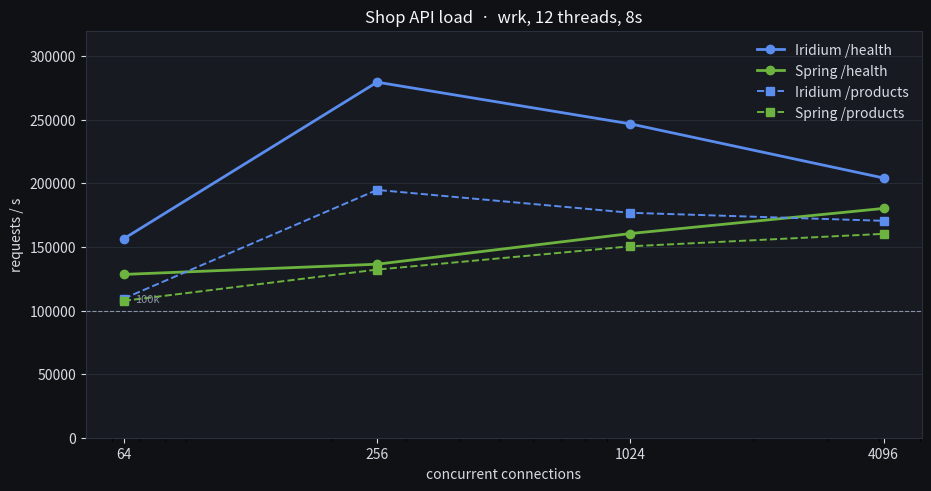

Here is the Python script that generated this plot: (Note: this script raises an exception after producing the figure.)
from pathlib import Path

import matplotlib.pyplot as plt

conns = [64, 256, 1024, 4096]
iri_health = [156438, 279527, 246716, 204172]
spr_health = [128375, 136408, 160521, 180272]
iri_product = [109406, 194798, 176832, 170507]
spr_product = [107625, 132172, 150482, 160278]

fig, ax = plt.subplots(figsize=(9.2, 4.8), constrained_layout=True)
fig.patch.set_facecolor("#0f1115")
ax.set_facecolor("#171a21")
ax.tick_params(colors="#d7dbe3")
ax.yaxis.label.set_color("#d7dbe3")
ax.xaxis.label.set_color("#d7dbe3")
ax.title.set_color("#f4f6fb")
for spine in ax.spines.values():
    spine.set_color("#2a303b")
ax.grid(axis="y", color="#2a303b", linewidth=0.6)
ax.set_axisbelow(True)
ax.axhline(100_000, color="#8b93a7", linestyle="--", linewidth=0.8)

ax.plot(conns, iri_health, color="#5b8def", marker="o", linewidth=2, label="Iridium /health")
ax.plot(conns, spr_health, color="#6db33f", marker="o", linewidth=2, label="Spring /health")
ax.plot(conns, iri_product, color="#5b8def", marker="s", linewidth=1.4, linestyle="--", label="Iridium /products")
ax.plot(conns, spr_product, color="#6db33f", marker="s", linewidth=1.4, linestyle="--", label="Spring /products")

ax.set_xscale("log")
ax.set_xticks(conns, [str(c) for c in conns])
ax.set_xlabel("concurrent connections")
ax.set_ylabel("requests / s")
ax.set_title("Shop API load  ·  wrk, 12 threads, 8s")
ax.legend(frameon=False, labelcolor="#d7dbe3")
ax.set_ylim(0, 320_000)
ax.annotate("100k", (64, 100_000), textcoords="offset points", xytext=(8, 6), color="#8b93a7", fontsize=8)

out = Path("/home/ly/Projects/iridium-framework/demos/bench-hello/shop-load.png")
fig.savefig(out, dpi=160)
print(out)
